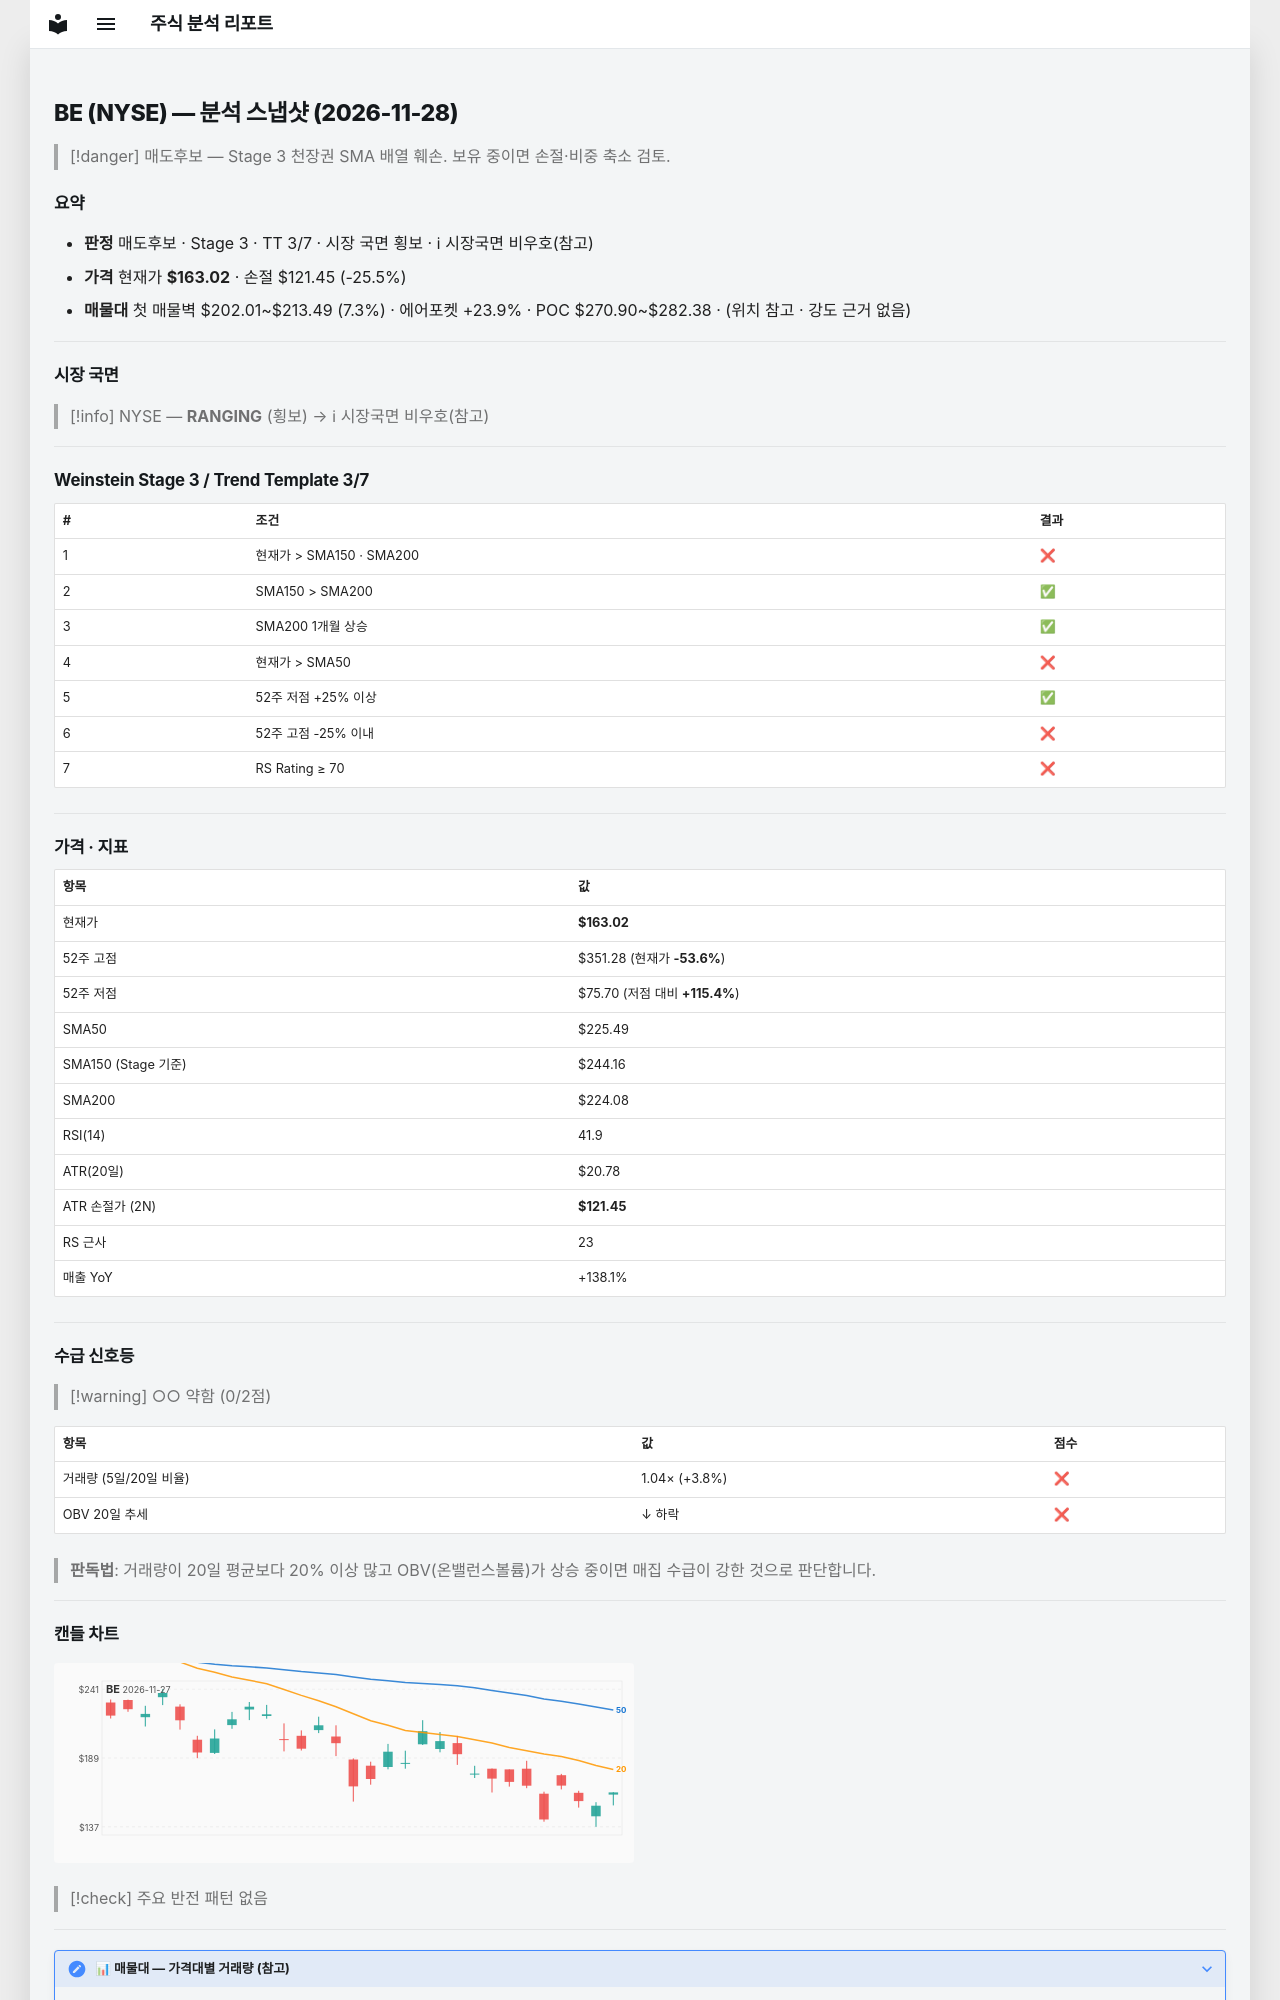

repository: soloandco/stock-reports · page: snapshots/BE-2026-11-28/index.html · generator: mkdocs

---
type: analysis-snapshot
title: BE 분석 스냅샷
ticker: BE
market: NYSE
created: 2026-11-28
updated: 2026-11-28
bar-date: 2026-11-27
verdict: 매도후보
real-rr: 3.35
sma50-gap-pct: -27.7
weekly-position: 저항대아래
weekly-overhead-price: 302.35
weekly-overhead-pct: 85.5
stage: 3
trend-template-score: 3
tt-max: 7
ma-set: sma-50-150-200
price: 163.02000427246094
stop-price: 121.45104692659928
market-regime: RANGING
supply-demand-score: 0/2
supply-demand-label: 약함
status: tracking
tags:
  - stock-agent
  - watchlist
  - BE
  - analysis
related:
  - "[[analysis-template]]"
---

# BE (NYSE) — 분석 스냅샷 (2026-11-28)

> [!danger] 매도후보 — Stage 3 천장권
> SMA 배열 훼손. 보유 중이면 손절·비중 축소 검토.

## 요약

- **판정** 매도후보 · Stage 3 · TT 3/7 · 시장 국면 횡보 · ℹ 시장국면 비우호(참고)
- **가격** 현재가 **$163.02** · 손절 $121.45 (-25.5%)
- **매물대** 첫 매물벽 $202.01~$213.49 (7.3%) · 에어포켓 +23.9% · POC $270.90~$282.38 · (위치 참고 · 강도 근거 없음)

---

## 시장 국면

> [!info] NYSE — **RANGING** (횡보) → ℹ 시장국면 비우호(참고)

---

## Weinstein Stage 3 / Trend Template 3/7

| # | 조건 | 결과 |
|---|------|------|
| 1 | 현재가 > SMA150 · SMA200 | ❌ |
| 2 | SMA150 > SMA200 | ✅ |
| 3 | SMA200 1개월 상승 | ✅ |
| 4 | 현재가 > SMA50 | ❌ |
| 5 | 52주 저점 +25% 이상 | ✅ |
| 6 | 52주 고점 -25% 이내 | ❌ |
| 7 | RS Rating ≥ 70 | ❌ |

---

## 가격 · 지표

| 항목 | 값 |
|------|---|
| 현재가 | **$163.02** |
| 52주 고점 | $351.28 (현재가 **-53.6%**) |
| 52주 저점 | $75.70 (저점 대비 **+115.4%**) |
| SMA50 | $225.49 |
| SMA150 (Stage 기준) | $244.16 |
| SMA200 | $224.08 |
| RSI(14) | 41.9 |
| ATR(20일) | $20.78 |
| ATR 손절가 (2N) | **$121.45** |
| RS 근사 | 23 |
| 매출 YoY | +138.1% |

---
## 수급 신호등

> [!warning] ○○ 약함 (0/2점)

| 항목 | 값 | 점수 |
|------|------|------|
| 거래량 (5일/20일 비율) | 1.04× (+3.8%) | ❌ |
| OBV 20일 추세 | ↓ 하락 | ❌ |

> **판독법**: 거래량이 20일 평균보다 20% 이상 많고 OBV(온밸런스볼륨)가 상승 중이면 매집 수급이 강한 것으로 판단합니다.

---
